Photos from the image-classification dataset "Data" in the GitHub repository yashhashhrrreee/Peppermint-Identification-and-Classification-Model. Its 3 classes are: dried, fresh, spoiled.

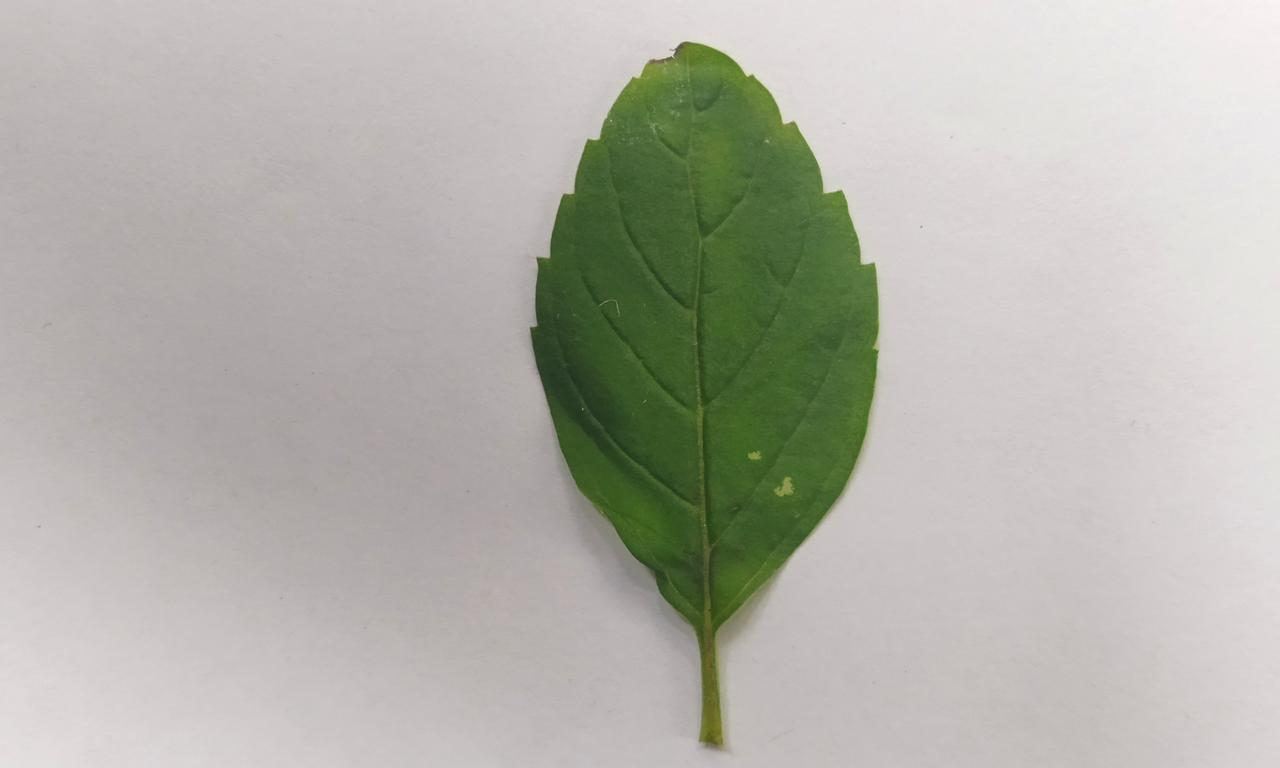
Label: fresh

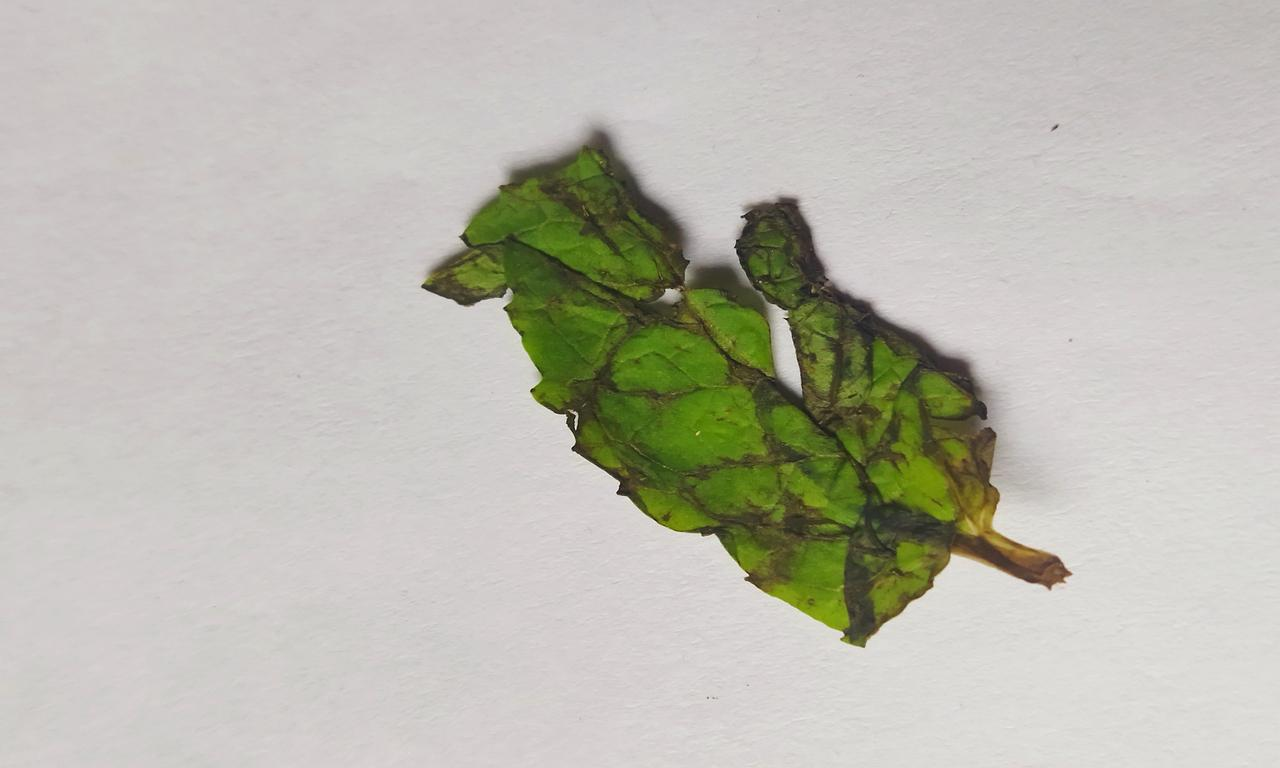
Label: spoiled

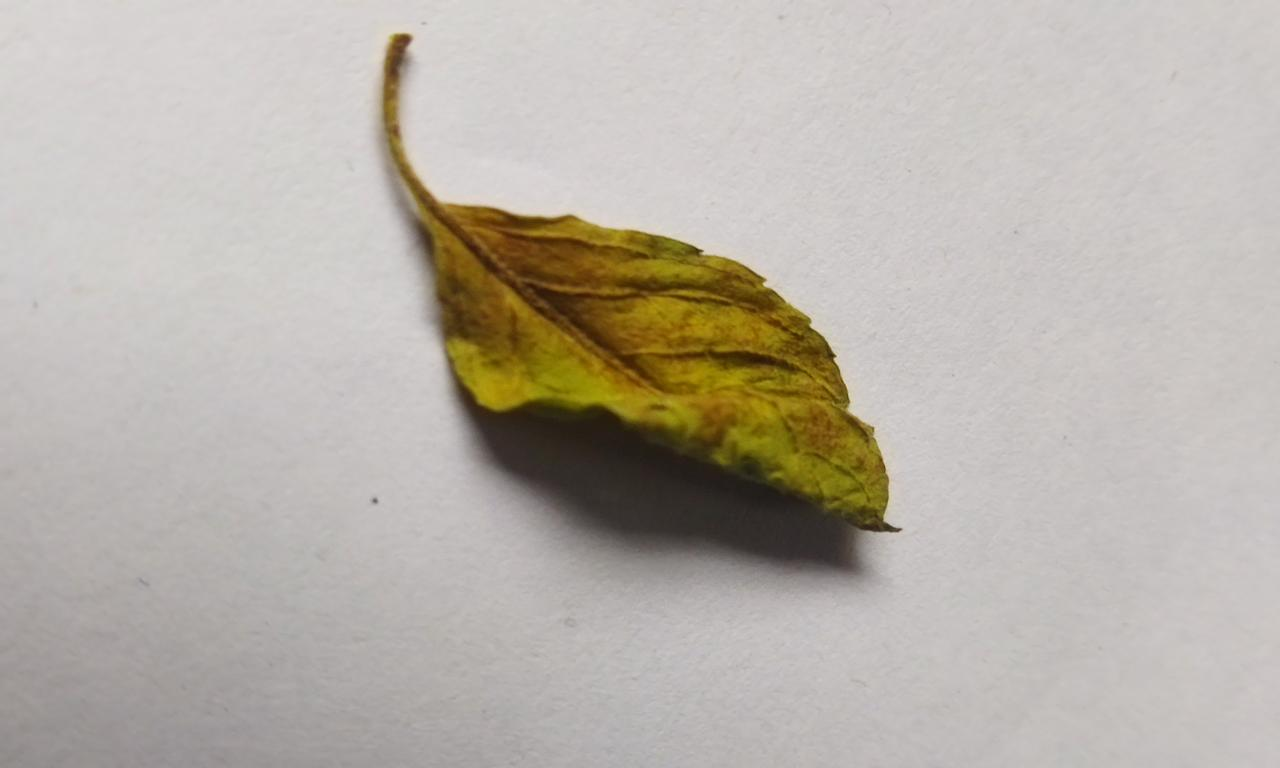
Label: dried

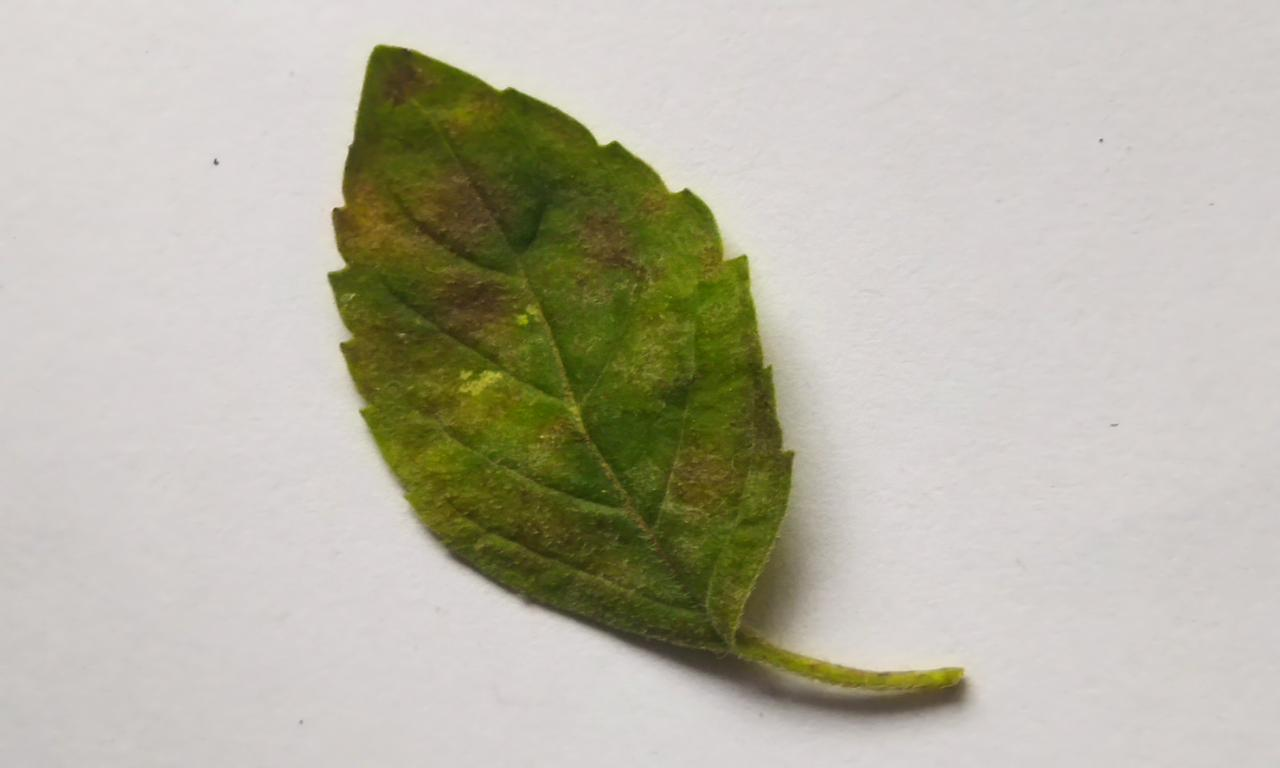
Label: spoiled

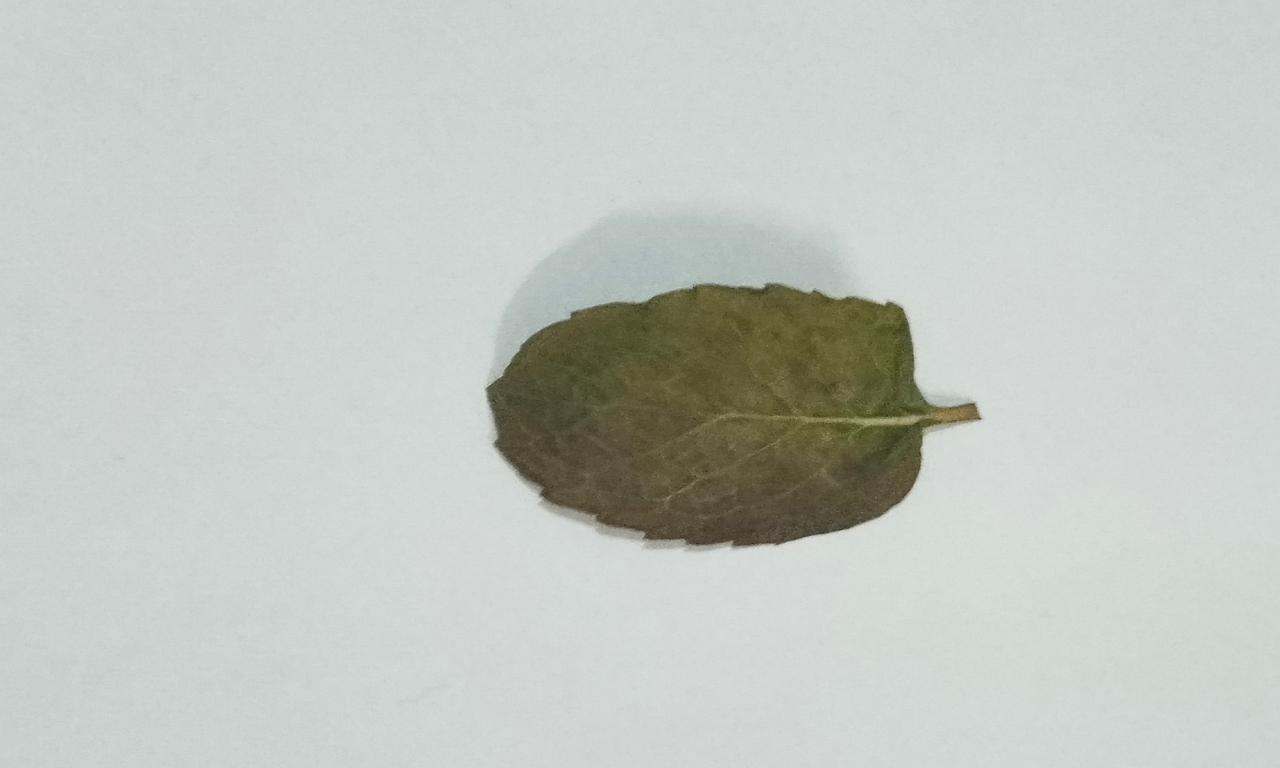
Label: dried

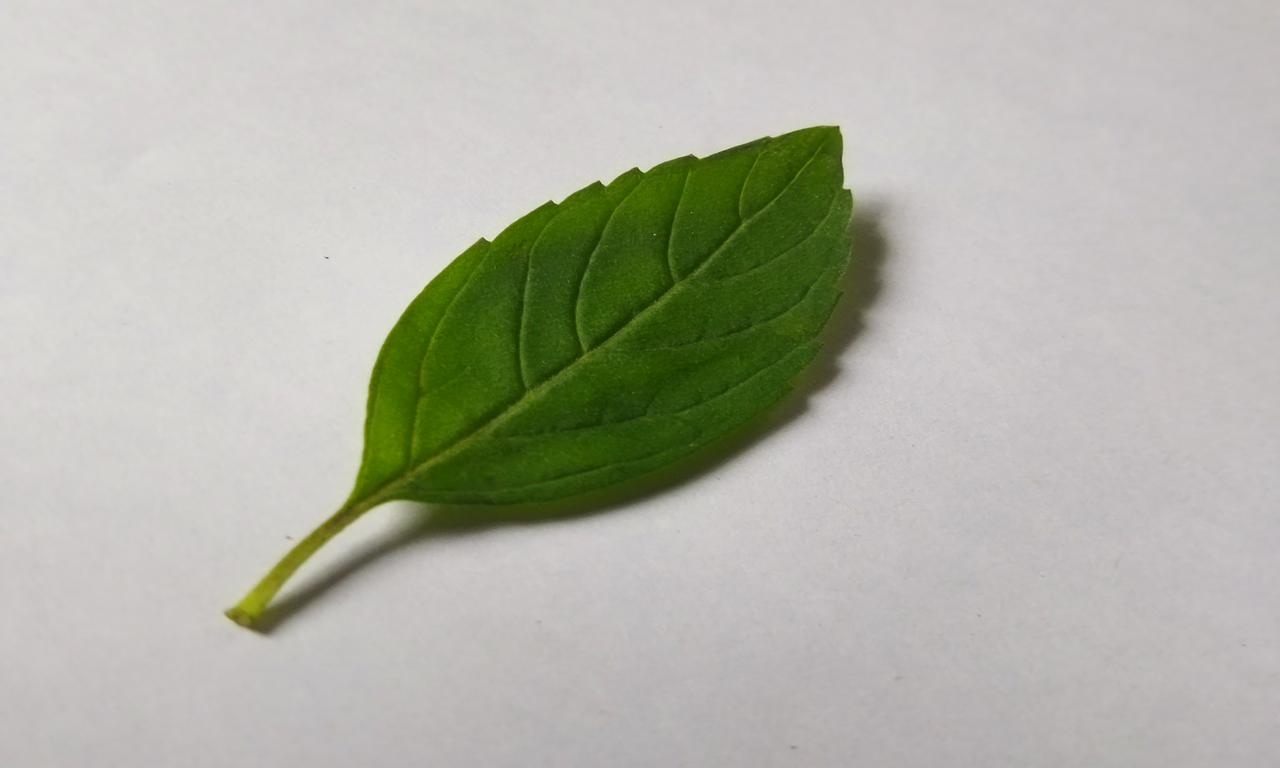
Label: fresh
